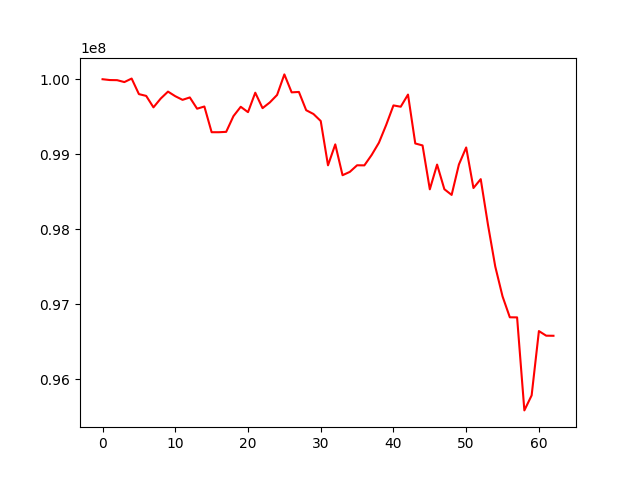

The data file committed next to this chart (first rows):
, 0
0, 100000000
1, 99989079
2, 99987481
3, 99962071
4, 100009033
5, 99801473
6, 99777659
7, 99624909
8, 99742389
9, 99834868
10, 99773544
11, 99724976
12, 99757127
13, 99606913
14, 99636247
15, 99293404
16, 99293244
17, 99298205
18, 99507898
19, 99632498
20, 99560784
21, 99820254
22, 99614301
23, 99690425
24, 99790393
25, 100064357
26, 99824914
27, 99830332
28, 99586765
29, 99536326
30, 99442829
31, 98851931
32, 99131027
33, 98719941
34, 98764355
35, 98852330
36, 98851204
37, 98989738
38, 99152927
39, 99390317
40, 99650812
41, 99633293
42, 99795341
43, 99143295
44, 99116982
45, 98531789
46, 98861705
47, 98533204
48, 98457222
49, 98863069
50, 99089905
51, 98549177
52, 98667567
53, 98057152
54, 97501271
55, 97103664
56, 96825238
57, 96823861
58, 95583499
59, 95783766
... 3 more rows
